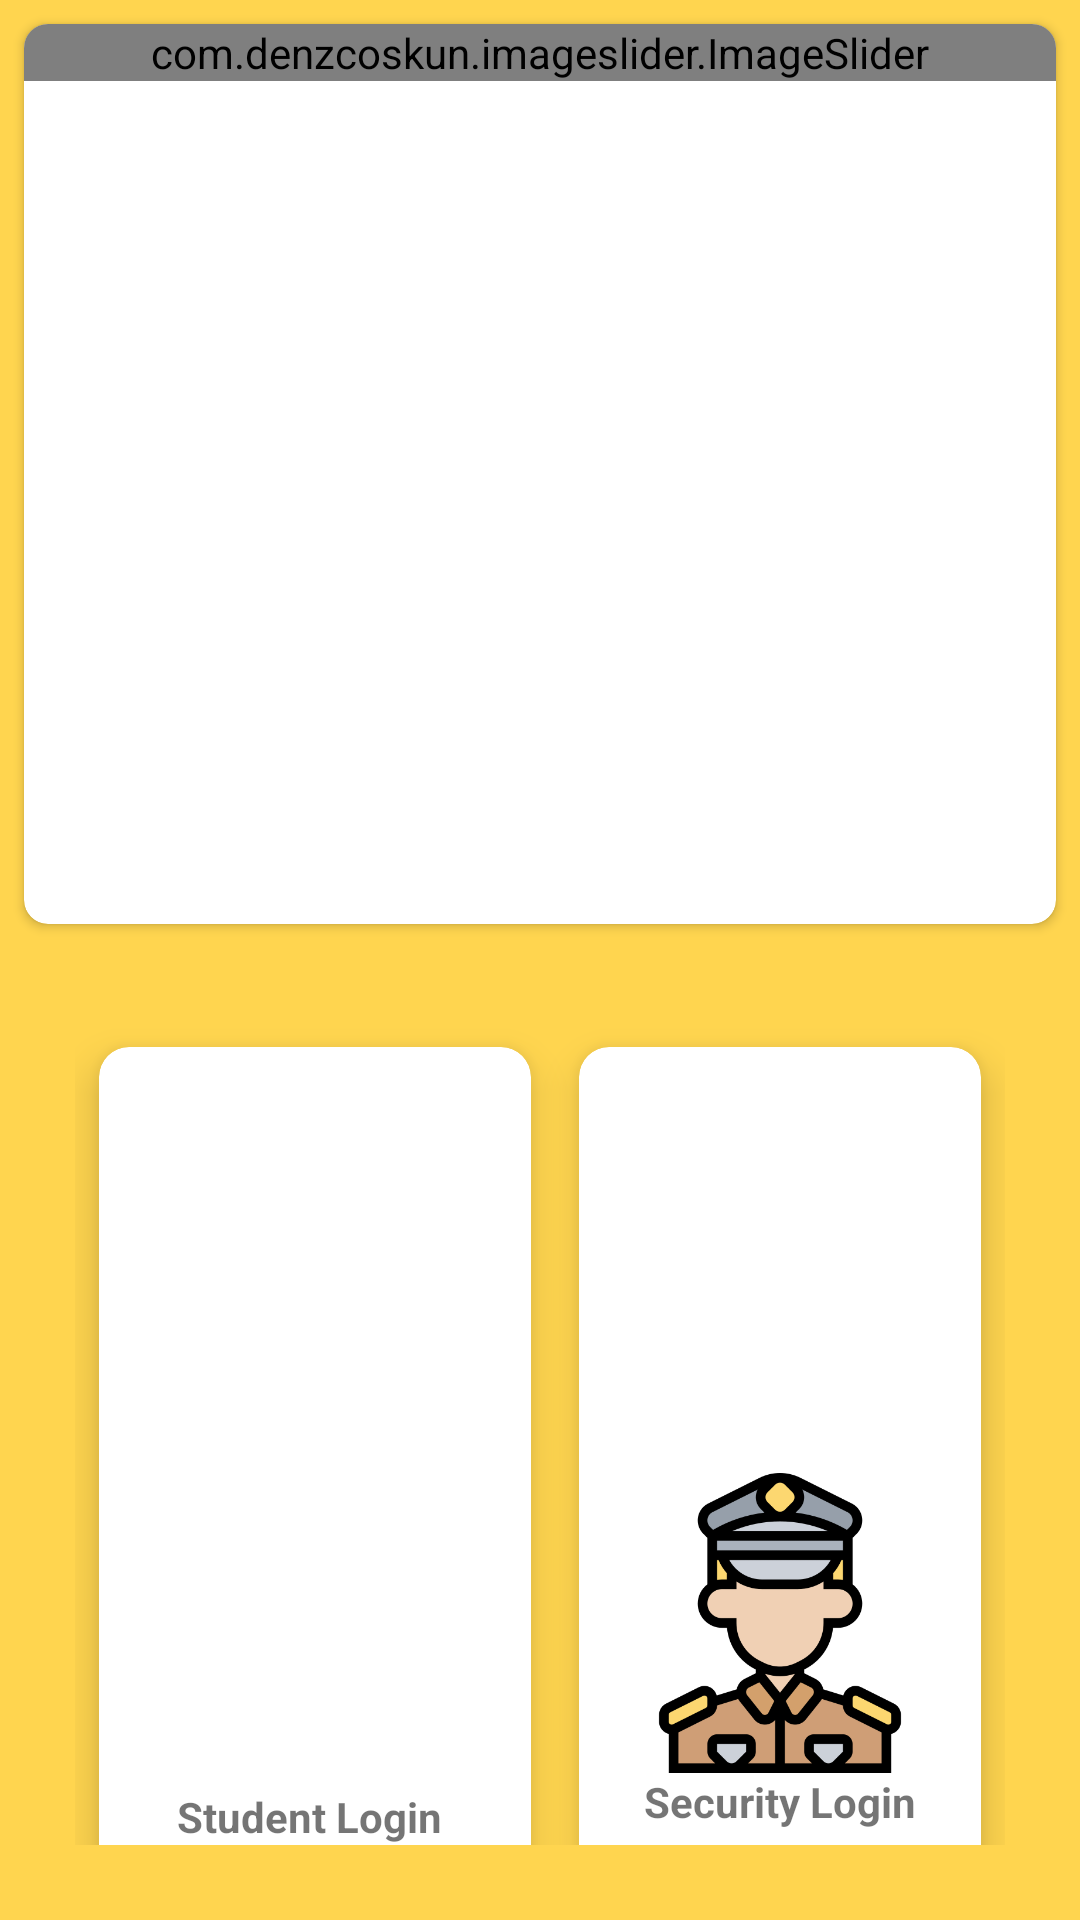

This screen was rendered from an Android layout file. Write that file and the resources it references.
<!-- AndroidManifest.xml: application theme Theme.GATEPASS -->
<!-- res/layout/activity_main.xml -->
<?xml version="1.0" encoding="utf-8"?>
<RelativeLayout
    xmlns:android="http://schemas.android.com/apk/res/android"
    xmlns:tools="http://schemas.android.com/tools"
    android:layout_width="match_parent"
    android:layout_height="match_parent"
    xmlns:app="http://schemas.android.com/apk/res-auto"
    android:background="@color/backcolor"
    android:orientation="vertical"
    tools:context=".MainActivity">



    <androidx.cardview.widget.CardView
        android:id="@+id/slider"
        app:cardCornerRadius="8dp"
        android:layout_margin="8dp"
        android:layout_width="match_parent"
        android:layout_height="wrap_content">

        <LinearLayout
            android:layout_width="match_parent"
            android:layout_height="300dp"
            android:orientation="vertical">

            <com.denzcoskun.imageslider.ImageSlider
                android:id="@+id/image_slider"
                android:layout_width="match_parent"
                android:layout_height="wrap_content"
                app:iss_error_image="@drawable/error"
                app:iss_auto_cycle="true"
                app:iss_corner_radius="10"
                app:iss_period="1000"
                app:iss_delay="0"/>
        </LinearLayout>

    </androidx.cardview.widget.CardView>



    <GridLayout
        android:layout_width="match_parent"
        android:layout_height="match_parent"
        android:layout_below="@+id/slider"
        android:layout_marginStart="25dp"
        android:layout_marginTop="25dp"
        android:layout_marginEnd="25dp"
        android:layout_marginBottom="25dp"
        android:columnCount="2"
        android:rowCount="2">


        <androidx.cardview.widget.CardView
            android:id="@+id/card1"
            android:layout_width="wrap_content"
            android:layout_height="wrap_content"
            android:layout_row="0"
            android:layout_rowWeight="1"
            android:layout_column="0"
            android:layout_columnWeight="1"
            android:layout_gravity="fill"
            android:layout_margin="8dp"
            android:clickable="true"
            android:foreground="?attr/selectableItemBackground"
            app:cardCornerRadius="10dp"
            app:cardElevation="8dp">

            <LinearLayout
                android:id="@+id/student_login"
                android:layout_width="wrap_content"
                android:layout_height="wrap_content"
                android:layout_gravity="center_horizontal|center_vertical"
                android:gravity="center"
                android:orientation="vertical">

                <ImageView
                    android:layout_width="140dp"
                    android:layout_height="100dp"
                    android:layout_marginBottom="10dp"
                    android:src="@drawable/graduated" />

                <TextView
                    android:layout_width="wrap_content"
                    android:layout_height="wrap_content"
                    android:text="Student Login "
                    android:textAlignment="center"
                    android:textStyle="bold" />
            </LinearLayout>


        </androidx.cardview.widget.CardView>

        <androidx.cardview.widget.CardView
            android:id="@+id/card2"
            android:layout_width="wrap_content"
            android:layout_height="wrap_content"
            android:layout_row="0"
            android:layout_rowWeight="1"
            android:layout_column="1"
            android:layout_columnWeight="1"
            android:layout_gravity="fill"
            android:layout_margin="8dp"
            android:clickable="true"
            android:foreground="?attr/selectableItemBackground"
            app:cardCornerRadius="10dp"
            app:cardElevation="8dp">

            <LinearLayout
                android:id="@+id/warden_login"
                android:layout_width="wrap_content"
                android:layout_height="wrap_content"
                android:layout_gravity="center_horizontal|center_vertical"
                android:gravity="center"
                android:orientation="vertical">

                <ImageView
                    android:layout_width="130dp"
                    android:layout_height="100dp"
                    android:src="@drawable/warden"
                    />

                <TextView
                    android:layout_width="wrap_content"
                    android:layout_height="wrap_content"
                    android:text="Security Login"
                    android:textAlignment="center"
                    android:textStyle="bold" />
            </LinearLayout>


        </androidx.cardview.widget.CardView>

        <androidx.cardview.widget.CardView
            android:id="@+id/card3"
            android:layout_width="wrap_content"
            android:layout_height="wrap_content"
            android:layout_row="1"
            android:layout_rowWeight="1"
            android:layout_column="0"
            android:layout_columnWeight="1"
            android:layout_gravity="fill"
            android:layout_margin="8dp"
            android:clickable="true"
            android:foreground="?attr/selectableItemBackground"
            app:cardCornerRadius="10dp"
            app:cardElevation="8dp">

            <LinearLayout
                android:id="@+id/admin_login"
                android:layout_width="wrap_content"
                android:layout_height="wrap_content"
                android:layout_gravity="center_horizontal|center_vertical"
                android:gravity="center"
                android:orientation="vertical">


                <ImageView
                    android:layout_width="130dp"
                    android:layout_height="100dp"
                    android:src="@drawable/admin" />

                <TextView
                    android:layout_width="wrap_content"
                    android:layout_height="wrap_content"
                    android:text="Admin Login "
                    android:textAlignment="center"
                    android:textStyle="bold" />
            </LinearLayout>


        </androidx.cardview.widget.CardView>

        <androidx.cardview.widget.CardView
            android:id="@+id/card4"
            android:layout_width="wrap_content"
            android:layout_height="wrap_content"
            android:layout_row="1"
            android:layout_rowWeight="1"
            android:layout_column="1"
            android:layout_columnWeight="1"
            android:layout_gravity="fill"
            android:layout_margin="8dp"
            android:clickable="true"
            android:foreground="?attr/selectableItemBackground"
            app:cardCornerRadius="10dp"
            app:cardElevation="8dp">

            <LinearLayout
                android:id="@+id/contact_us"
                android:layout_width="wrap_content"
                android:layout_height="wrap_content"
                android:layout_gravity="center_horizontal|center_vertical"
                android:gravity="center"
                android:orientation="vertical">

                <ImageView
                    android:layout_width="130dp"
                    android:layout_height="100dp"
                    android:src="@drawable/communicate" />

                <TextView
                    android:layout_width="wrap_content"
                    android:layout_height="wrap_content"
                    android:text="Contact Us"
                    android:textAlignment="center"
                    android:textStyle="bold" />
            </LinearLayout>

        </androidx.cardview.widget.CardView>

    </GridLayout>

</RelativeLayout>
<!-- resources referenced by this layout -->
<resources>
  <color name="backcolor">#FFD54F</color>
  <!-- drawable admin: png bitmap (drawable, 26290 bytes) -->
  <!-- drawable warden: png bitmap (drawable, 27994 bytes) -->
  <style name="Theme.GATEPASS" parent="Theme.MaterialComponents.DayNight.DarkActionBar">
          
          <item name="colorPrimary">@color/purple_500</item>
          <item name="colorPrimaryVariant">@color/purple_700</item>
          <item name="colorOnPrimary">@color/white</item>
          
          <item name="colorSecondary">@color/teal_200</item>
          <item name="colorSecondaryVariant">@color/teal_700</item>
          <item name="colorOnSecondary">@color/black</item>
          
          <item name="android:statusBarColor">?attr/colorPrimaryVariant</item>
          
      </style>
  <color name="purple_500">#FFCA28</color>
  <color name="purple_700">#FFCA28</color>
  <color name="white">#FFFFFFFF</color>
  <color name="teal_200">#FF03DAC5</color>
  <color name="teal_700">#FF018786</color>
  <color name="black">#FF000000</color>
</resources>
